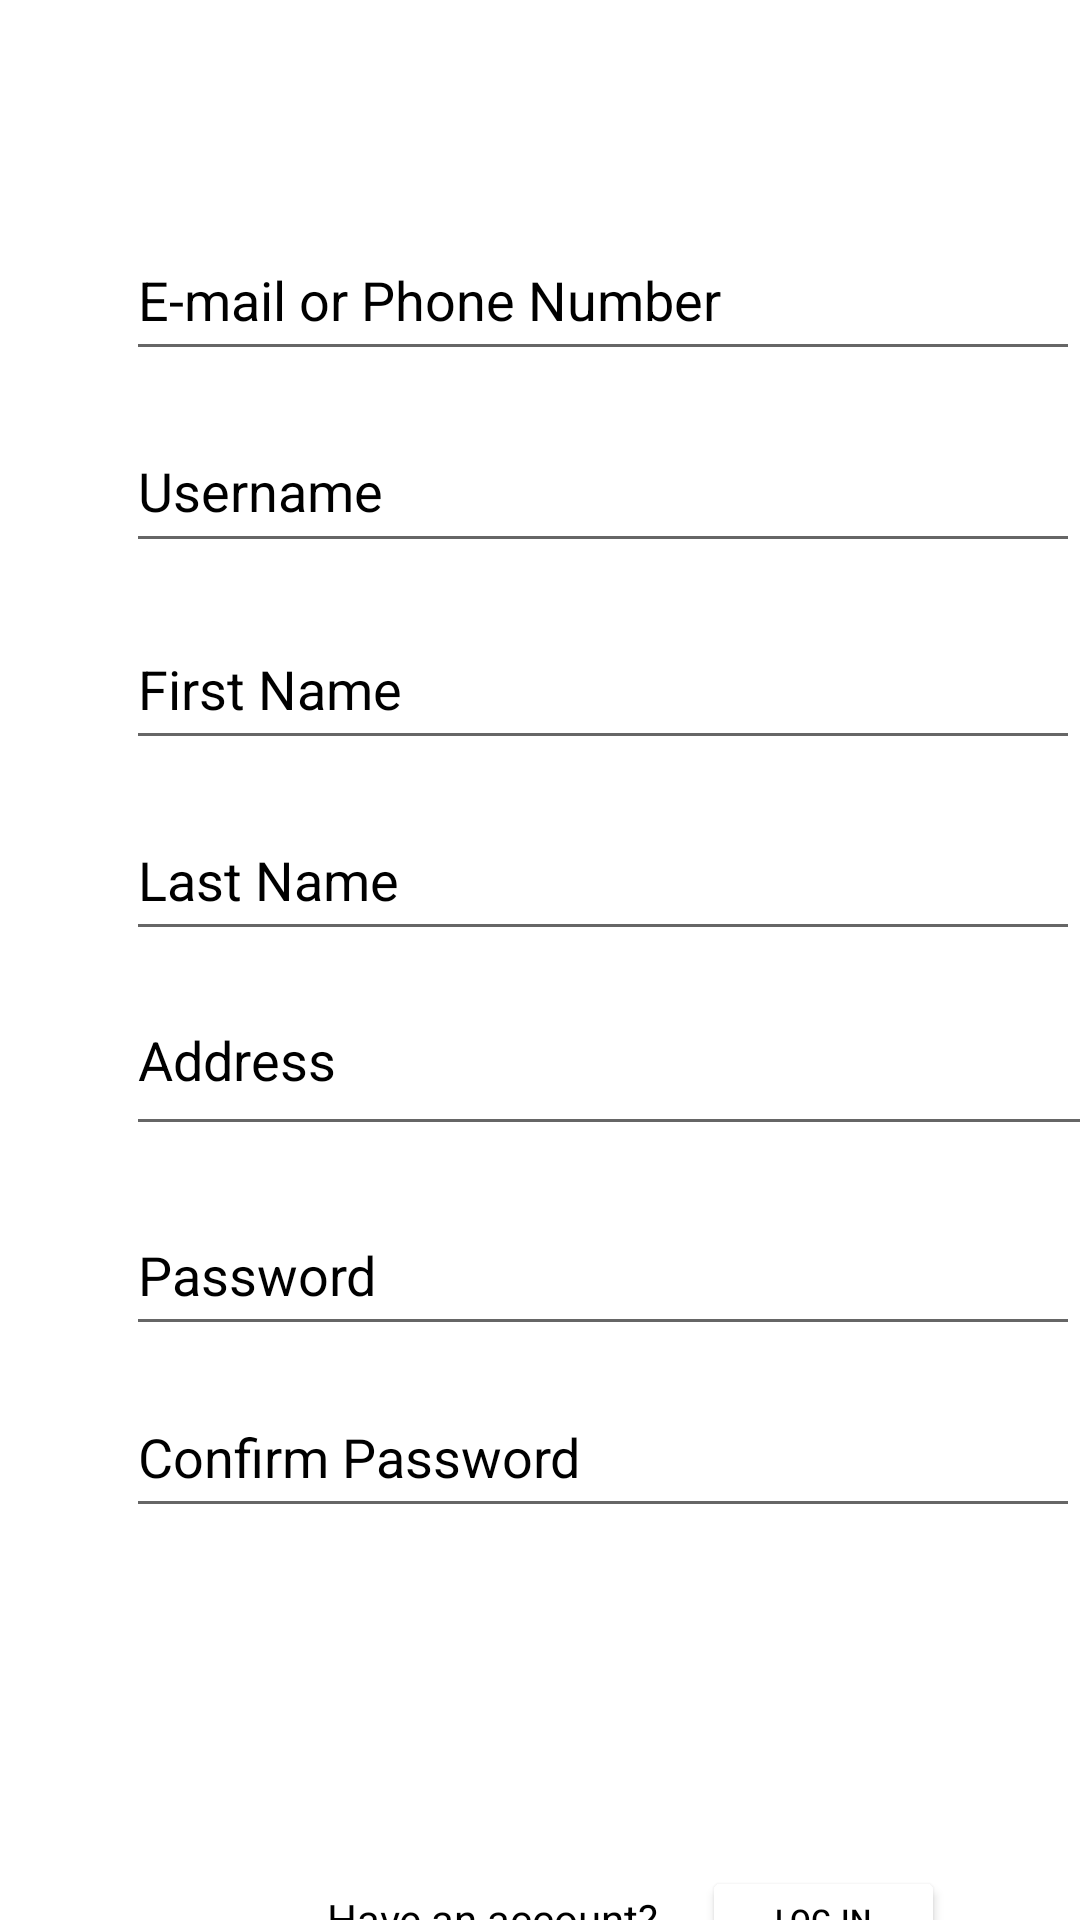

Produce the Android XML layout that renders to this screen, including the resource entries it uses.
<!-- AndroidManifest.xml: application theme Theme.PasabiliPrac1 -->
<!-- res/layout/figure30.xml -->
<?xml version="1.0" encoding="utf-8"?>
<androidx.constraintlayout.widget.ConstraintLayout xmlns:android="http://schemas.android.com/apk/res/android"

    xmlns:app="http://schemas.android.com/apk/res-auto"
    xmlns:tools="http://schemas.android.com/tools"
    android:layout_width="match_parent"
    android:layout_height="match_parent"
    tools:context=".MainActivity">

    <EditText
        android:id="@+id/email"
        android:layout_width="0dp"
        android:layout_height="0dp"
        android:layout_marginTop="73dp"
        android:layout_marginBottom="13dp"
        android:ems="10"
        android:inputType="textEmailAddress"
        android:text="E-mail or Phone Number"
        android:textColor="@color/black"
        app:layout_constraintBottom_toTopOf="@+id/username"
        app:layout_constraintEnd_toEndOf="parent"
        app:layout_constraintHorizontal_bias="0.0"
        app:layout_constraintStart_toStartOf="@+id/username"
        app:layout_constraintTop_toTopOf="parent" />

    <EditText
        android:id="@+id/fname"
        android:layout_width="0dp"
        android:layout_height="0dp"
        android:layout_marginBottom="13dp"
        android:ems="10"
        android:text="First Name"
        android:textColor="@color/black"
        app:layout_constraintBottom_toTopOf="@+id/lname"
        app:layout_constraintEnd_toEndOf="parent"
        app:layout_constraintStart_toStartOf="@+id/lname"
        app:layout_constraintTop_toBottomOf="@+id/username" />

    <EditText
        android:id="@+id/address"
        android:layout_width="380dp"
        android:layout_height="0dp"
        android:layout_marginStart="42dp"
        android:layout_marginBottom="16dp"
        android:ems="10"
        android:gravity="start"
        android:text="Address"
        android:textColor="@color/black"
        app:layout_constraintBottom_toTopOf="@+id/password"
        app:layout_constraintStart_toStartOf="parent"
        app:layout_constraintTop_toBottomOf="@+id/lname" />

    <Button
        android:id="@+id/register"
        android:layout_width="179dp"
        android:layout_height="52dp"
        android:layout_marginStart="116dp"
        android:layout_marginTop="556dp"
        android:layout_marginEnd="116dp"
        android:layout_marginBottom="123dp"
        android:backgroundTint="@color/brown"
        android:text="REGISTER"
        app:layout_constraintBottom_toBottomOf="parent"
        app:layout_constraintEnd_toEndOf="parent"
        app:layout_constraintHorizontal_bias="0.0"
        app:layout_constraintStart_toStartOf="parent"
        app:layout_constraintTop_toTopOf="parent" />

    <TextView
        android:id="@+id/accnt"
        android:layout_width="wrap_content"
        android:layout_height="wrap_content"
        android:layout_marginStart="109dp"
        android:layout_marginTop="630dp"
        android:text="Have an account?"
        android:textColor="@color/black"
        app:layout_constraintStart_toStartOf="parent"
        app:layout_constraintTop_toTopOf="parent" />

    <Button
        android:id="@+id/haveaccountbtn"
        android:layout_width="81dp"
        android:layout_height="36dp"
        android:layout_marginStart="234dp"
        android:layout_marginTop="622dp"
        android:backgroundTint="@color/white"
        android:text="Log-in"
        android:textColor="@color/black"
        android:textSize="10dp"
        app:layout_constraintStart_toStartOf="parent"
        app:layout_constraintTop_toTopOf="parent" />

    <EditText
        android:id="@+id/password"
        android:layout_width="0dp"
        android:layout_height="0dp"
        android:layout_marginBottom="10dp"
        android:ems="10"
        android:text="Password"
        android:textColor="@color/black"
        app:layout_constraintBottom_toTopOf="@+id/confirmPass"
        app:layout_constraintEnd_toEndOf="parent"
        app:layout_constraintStart_toStartOf="@+id/confirmPass"
        app:layout_constraintTop_toBottomOf="@+id/address" />

    <EditText
        android:id="@+id/lname"
        android:layout_width="0dp"
        android:layout_height="0dp"
        android:layout_marginBottom="14dp"
        android:ems="10"
        android:text="Last Name"
        android:textColor="@color/black"
        app:layout_constraintBottom_toTopOf="@+id/address"
        app:layout_constraintEnd_toEndOf="parent"
        app:layout_constraintStart_toStartOf="@+id/address"
        app:layout_constraintTop_toBottomOf="@+id/fname" />

    <EditText
        android:id="@+id/confirmPass"
        android:layout_width="0dp"
        android:layout_height="0dp"
        android:layout_marginBottom="27dp"
        android:ems="10"
        android:text="Confirm Password"
        android:textColor="@color/black"
        app:layout_constraintBottom_toTopOf="@+id/register"
        app:layout_constraintEnd_toEndOf="parent"
        app:layout_constraintStart_toStartOf="@+id/address"
        app:layout_constraintTop_toBottomOf="@+id/password" />

    <EditText
        android:id="@+id/username"
        android:layout_width="0dp"
        android:layout_height="0dp"
        android:layout_marginBottom="15dp"
        android:ems="10"
        android:text="Username"
        android:textColor="@color/black"
        app:layout_constraintBottom_toTopOf="@+id/fname"
        app:layout_constraintEnd_toEndOf="parent"
        app:layout_constraintStart_toStartOf="@+id/fname"
        app:layout_constraintTop_toBottomOf="@+id/email" />

</androidx.constraintlayout.widget.ConstraintLayout>
<!-- resources referenced by this layout -->
<resources>
  <color name="black">#FF000000</color>
  <color name="brown">#5C4D4F</color>
  <color name="white">#FFFFFFFF</color>
  <style name="Theme.PasabiliPrac1" parent="Theme.MaterialComponents.DayNight.DarkActionBar">
          
          <item name="colorPrimary">@color/brown</item>
          <item name="colorPrimaryVariant">@color/purple_500</item>
          <item name="colorOnPrimary">@color/white</item>
          
          <item name="colorSecondary">@color/teal_200</item>
          <item name="colorSecondaryVariant">@color/teal_700</item>
          <item name="colorOnSecondary">@color/black</item>
          
          <item name="android:statusBarColor">?attr/colorPrimaryVariant</item>
          
      </style>
  <color name="purple_500">#FF6200EE</color>
  <color name="teal_200">#FF03DAC5</color>
  <color name="teal_700">#FF018786</color>
</resources>
